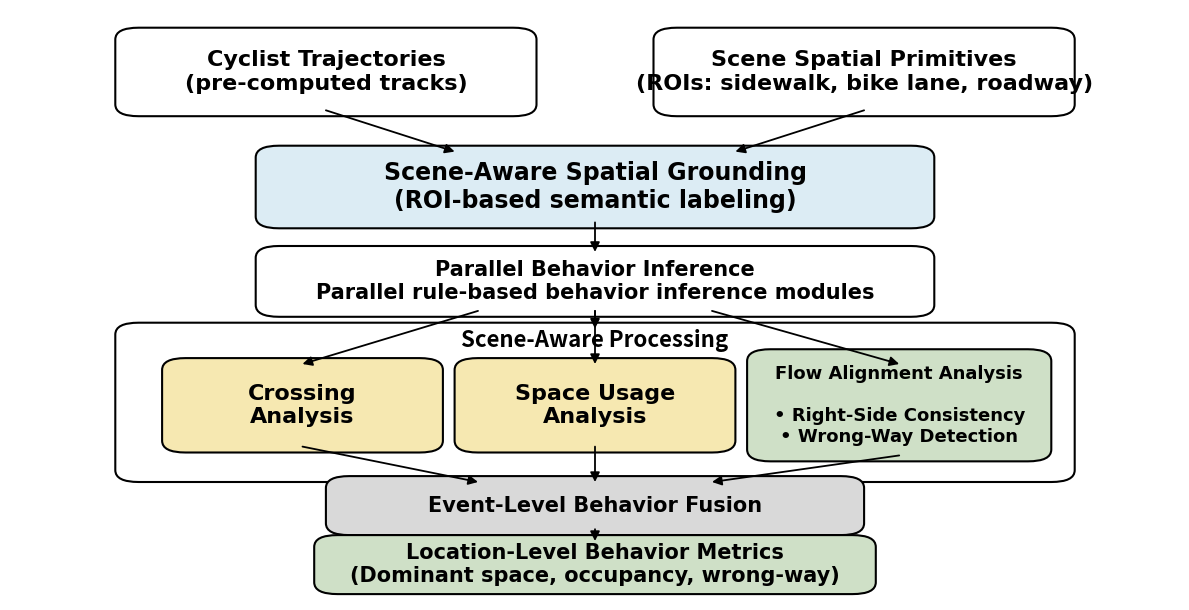

Recreate this plot in Python.
# make_pipeline_fig.py
import matplotlib.pyplot as plt
from matplotlib.patches import FancyBboxPatch
from matplotlib import rcParams

def add_box(ax, x, y, w, h, text, fc="white", ec="black", lw=1.5,
            fontsize=14, fontweight="bold", align="center", radius=0.02):
    """
    Add a rounded rectangle box with centered text.
    (x, y) is lower-left in axes fraction coordinates [0,1].
    """
    box = FancyBboxPatch(
        (x, y), w, h,
        boxstyle=f"round,pad=0.01,rounding_size={radius}",
        linewidth=lw, edgecolor=ec, facecolor=fc
    )
    ax.add_patch(box)

    ax.text(
        x + w/2, y + h/2, text,
        ha=align, va="center",
        fontsize=fontsize, fontweight=fontweight, family="DejaVu Sans"
    )
    return box

def add_arrow(ax, x1, y1, x2, y2, lw=1.3):
    """Arrow from (x1,y1) to (x2,y2) in axes fraction coordinates."""
    ax.annotate(
        "", xy=(x2, y2), xytext=(x1, y1),
        arrowprops=dict(arrowstyle="-|>", lw=lw, color="black",
                        shrinkA=0, shrinkB=0, mutation_scale=14)
    )

def main():
    # --- Figure setup ---
    rcParams["figure.dpi"] = 150
    fig, ax = plt.subplots(figsize=(12, 6.2))
    ax.set_xlim(0, 1)
    ax.set_ylim(0, 1)
    ax.axis("off")

    # --- Colors (subtle, print-friendly) ---
    c_ground = "#dcecf4"   # light blue
    c_module = "#f6e8b1"   # light yellow
    c_flow   = "#cfe0c7"   # light green
    c_fusion = "#d9d9d9"   # light gray
    c_out    = "#cfe0c7"   # light green (same as flow)

    # --- Boxes (positions in axes fraction) ---
    # Top inputs
    b_traj = add_box(
        ax, 0.10, 0.83, 0.34, 0.13,
        "Cyclist Trajectories\n(pre-computed tracks)",
        fc="white", fontsize=16
    )
    b_roi = add_box(
        ax, 0.56, 0.83, 0.34, 0.13,
        "Scene Spatial Primitives\n(ROIs: sidewalk, bike lane, roadway)",
        fc="white", fontsize=16
    )

    # Spatial grounding
    b_ground = add_box(
        ax, 0.22, 0.64, 0.56, 0.12,
        "Scene-Aware Spatial Grounding\n(ROI-based semantic labeling)",
        fc=c_ground, fontsize=17
    )

    # Parallel layer label
    b_parallel = add_box(
        ax, 0.22, 0.49, 0.56, 0.10,
        "Parallel Behavior Inference\nParallel rule-based behavior inference modules",
        fc="white", fontsize=15
    )

    # Big container for modules
    # (This is optional; helps with BuildSys-style grouping)
    container = FancyBboxPatch(
        (0.10, 0.21), 0.80, 0.25,
        boxstyle="round,pad=0.01,rounding_size=0.02",
        linewidth=1.5, edgecolor="black", facecolor="white"
    )
    ax.add_patch(container)
    ax.text(0.50, 0.44, "Scene-Aware Processing",
            ha="center", va="center", fontsize=16, fontweight="bold")

    # Modules inside container
    b_cross = add_box(
        ax, 0.14, 0.26, 0.22, 0.14,
        "Crossing\nAnalysis",
        fc=c_module, fontsize=16
    )
    b_space = add_box(
        ax, 0.39, 0.26, 0.22, 0.14,
        "Space Usage\nAnalysis",
        fc=c_module, fontsize=16
    )
    b_flow = add_box(
        ax, 0.64, 0.245, 0.24, 0.17,
        "Flow Alignment Analysis\n\n• Right-Side Consistency\n• Wrong-Way Detection",
        fc=c_flow, fontsize=13, fontweight="bold"
    )

    # Fusion and output
    b_fusion = add_box(
        ax, 0.28, 0.12, 0.44, 0.08,
        "Event-Level Behavior Fusion",
        fc=c_fusion, fontsize=15
    )
    b_out = add_box(
        ax, 0.27, 0.02, 0.46, 0.08,
        "Location-Level Behavior Metrics\n(Dominant space, occupancy, wrong-way)",
        fc=c_out, fontsize=15
    )

    # --- Arrows ---
    # From inputs to grounding
    add_arrow(ax, 0.27, 0.83, 0.38, 0.76)  # traj -> grounding (approx)
    add_arrow(ax, 0.73, 0.83, 0.62, 0.76)  # roi -> grounding (approx)

    # Grounding -> parallel label
    add_arrow(ax, 0.50, 0.64, 0.50, 0.59)

    # Parallel label -> container top
    add_arrow(ax, 0.50, 0.49, 0.50, 0.46)

    # Parallel label -> three modules (fan out)
    add_arrow(ax, 0.40, 0.49, 0.25, 0.40)  # to crossing
    add_arrow(ax, 0.50, 0.49, 0.50, 0.40)  # to space
    add_arrow(ax, 0.60, 0.49, 0.76, 0.40)  # to flow

    # Modules -> fusion
    add_arrow(ax, 0.25, 0.26, 0.40, 0.20)  # crossing -> fusion
    add_arrow(ax, 0.50, 0.26, 0.50, 0.20)  # space -> fusion
    add_arrow(ax, 0.76, 0.245, 0.60, 0.20) # flow -> fusion

    # Fusion -> output
    add_arrow(ax, 0.50, 0.12, 0.50, 0.10)

    # --- Save ---
    fig.tight_layout()
    fig.savefig("pipeline_buildsys.png", bbox_inches="tight")
    fig.savefig("pipeline_buildsys.pdf", bbox_inches="tight")
    print("Saved: pipeline_buildsys.png and pipeline_buildsys.pdf")

if __name__ == "__main__":
    main()
